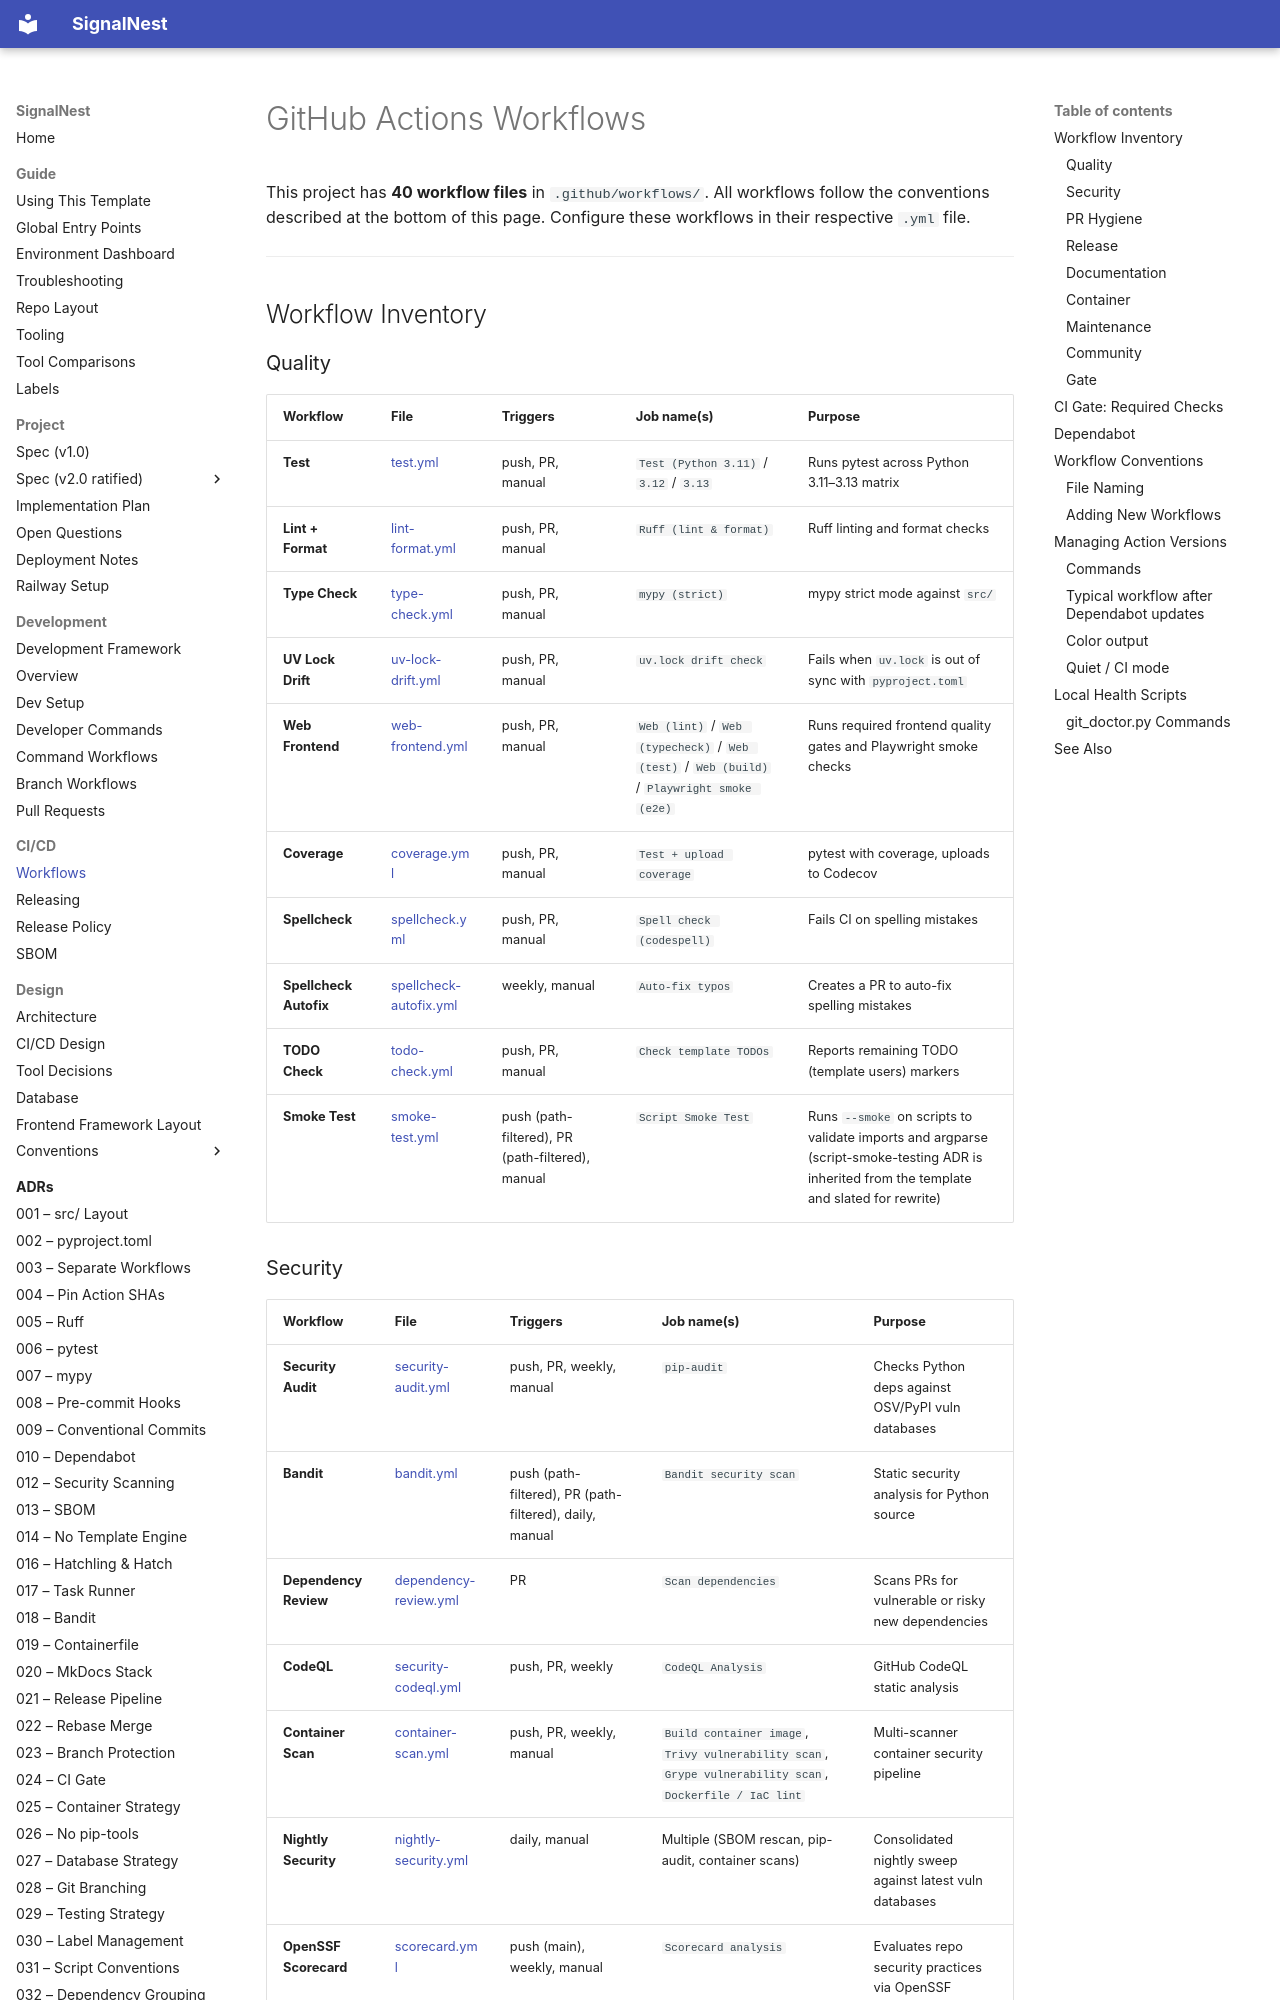

repository: JoJo275/feedback-triage-app · page: workflows/index.html · generator: mkdocs

# GitHub Actions Workflows

<!-- This file is the canonical reference for the project's workflow inventory.
     Keep it in sync whenever workflows are added, removed, or renamed.
     copilot-instructions.md and docs/design/architecture.md reference this file. -->

This project has **40 workflow files** in `.github/workflows/`. All workflows
follow the conventions described at the bottom of this page. Configure these workflows in their respective `.yml` file.

---

## Workflow Inventory

### Quality

| Workflow               | File                                                                  | Triggers         | Job name(s)                            | Purpose                                         |
| ---------------------- | --------------------------------------------------------------------- | ---------------- | -------------------------------------- | ----------------------------------------------- |
| **Test**               | [test.yml](../.github/workflows/test.yml)                             | push, PR, manual | `Test (Python 3.11)` / `3.12` / `3.13` | Runs pytest across Python 3.11–3.13 matrix      |
| **Lint + Format**      | [lint-format.yml](../.github/workflows/lint-format.yml)               | push, PR, manual | `Ruff (lint & format)`                 | Ruff linting and format checks                  |
| **Type Check**         | [type-check.yml](../.github/workflows/type-check.yml)                 | push, PR, manual | `mypy (strict)`                        | mypy strict mode against `src/`                 |
| **UV Lock Drift**      | [uv-lock-drift.yml](../.github/workflows/uv-lock-drift.yml)           | push, PR, manual | `uv.lock drift check`                  | Fails when `uv.lock` is out of sync with `pyproject.toml` |
| **Web Frontend**       | [web-frontend.yml](../.github/workflows/web-frontend.yml)             | push, PR, manual | `Web (lint)` / `Web (typecheck)` / `Web (test)` / `Web (build)` / `Playwright smoke (e2e)` | Runs required frontend quality gates and Playwright smoke checks |
| **Coverage**           | [coverage.yml](../.github/workflows/coverage.yml)                     | push, PR, manual | `Test + upload coverage`               | pytest with coverage, uploads to Codecov        |
| **Spellcheck**         | [spellcheck.yml](../.github/workflows/spellcheck.yml)                 | push, PR, manual | `Spell check (codespell)`              | Fails CI on spelling mistakes                   |
| **Spellcheck Autofix** | [spellcheck-autofix.yml](../.github/workflows/spellcheck-autofix.yml) | weekly, manual   | `Auto-fix typos`                       | Creates a PR to auto-fix spelling mistakes      |
| **TODO Check**         | [todo-check.yml](../.github/workflows/todo-check.yml)                 | push, PR, manual | `Check template TODOs`                 | Reports remaining TODO (template users) markers |
| **Smoke Test**         | [smoke-test.yml](../.github/workflows/smoke-test.yml)                 | push (path-filtered), PR (path-filtered), manual | `Script Smoke Test` | Runs `--smoke` on scripts to validate imports and argparse (script-smoke-testing ADR is inherited from the template and slated for rewrite) |
